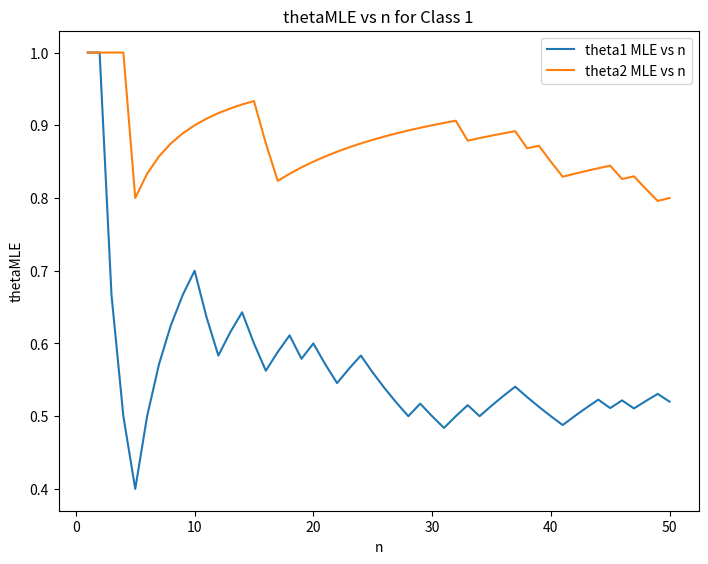
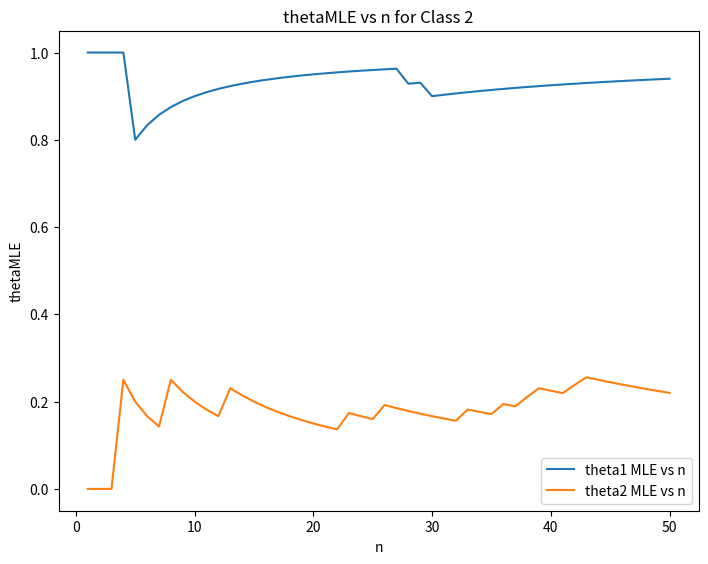
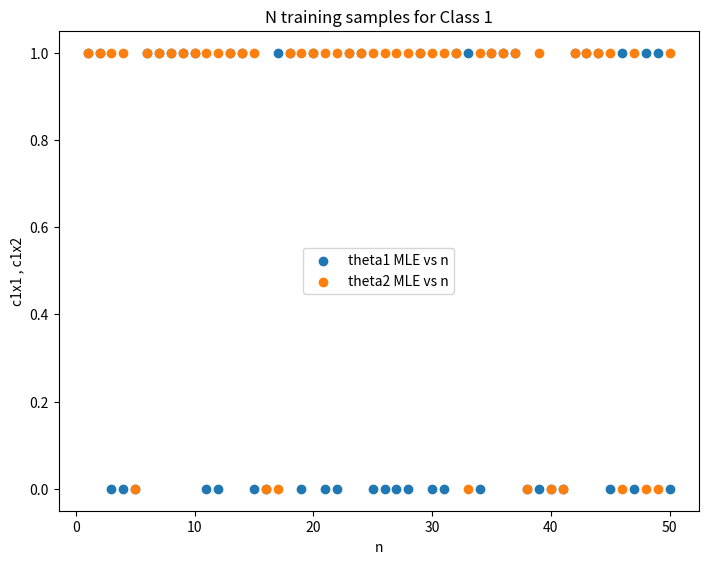
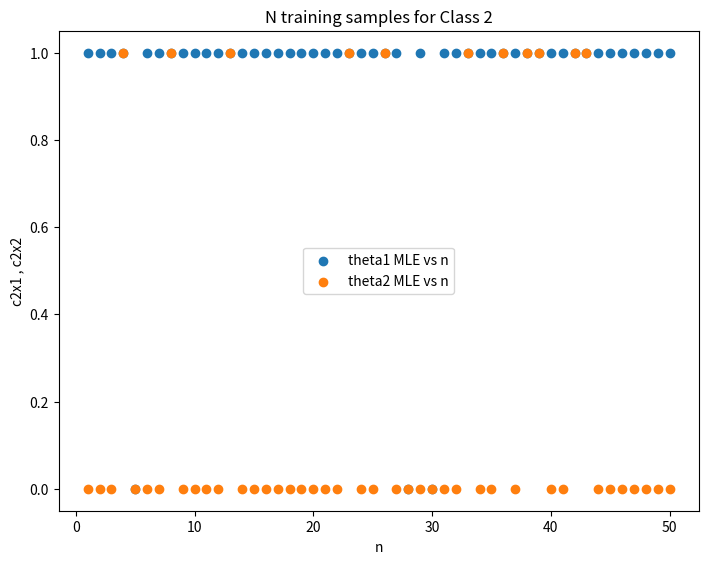
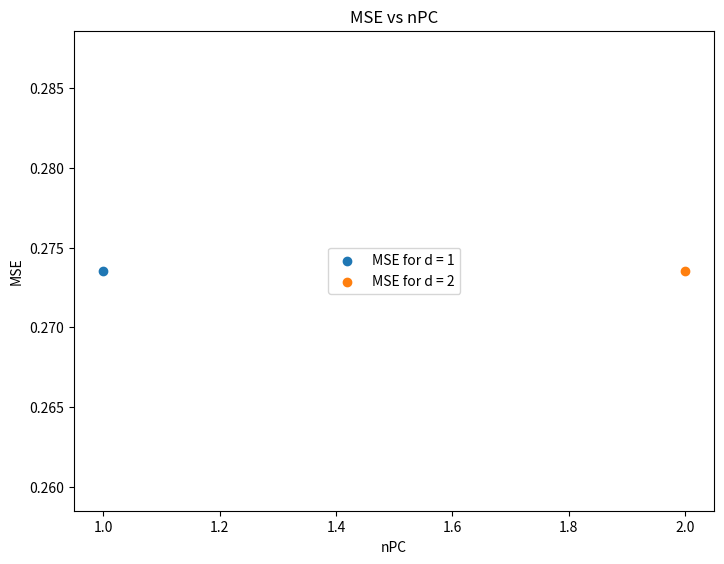

Write the Python code that produced these figures, in order.
# -*- coding: utf-8 -*-
"""
Assignment 2 - SML - Audit
"""

import numpy as np
import matplotlib.pyplot as plt
from scipy.stats import bernoulli
from scipy.stats import multivariate_normal
from numpy.linalg import eig

## Q1. a.
##### Generating 200 Multivariate Bernoulli Distributed Samples

c1x1b = bernoulli.rvs(0.5, size=100)
c1x2b = bernoulli.rvs(0.8, size=100)
c2x1b = bernoulli.rvs(0.9, size=100)
c2x2b = bernoulli.rvs(0.2, size=100)

c1x1 = []
c1x2 = []
c2x1 = []
c2x2 = []

# Converting the distribution into iteratable lists
for x1 in c1x1b:
    c1x1.append(x1)
for x2 in c1x2b:
    c1x2.append(x2)
for x1 in c2x1b:
    c2x1.append(x1)
for x2 in c2x2b:
    c2x2.append(x2)

c1x1_train = []
c1x2_train = []
c2x1_train = []
c2x2_train = []

c1x1_test = []
c1x2_test = []
c2x1_test = []
c2x2_test = []

# Splitting the data into train test splits
c1x1_train = c1x1[0:50]
c1x2_train = c1x2[0:50]
c2x1_train = c2x1[0:50]
c2x2_train = c2x2[0:50]

c1x1_test = c1x1[50:100]
c1x2_test = c1x2[50:100]
c2x1_test = c2x1[50:100]
c2x2_test = c2x2[50:100]

## Q1. b.
#### Creating the MLE function to be used for Class 1 and Class 2
def MLE(X):
    return ((1/len(X)) * np.sum(X))

#### Creating the list of MLEs calcualted after taking n observations at a time where n ranges from 1 to 50 and plotting the observations versus number of samples taken for the MLE for class 1

c1theta1MLE = MLE(c1x1_train)
c1theta2MLE = MLE(c1x2_train)
thetac1 = [c1theta1MLE, c1theta2MLE]

c1theta1MLEob = [] # Observations taking n samples at a time, where n = 1, 2, 3, ..., n for theta 1 of class 1
for i in range(50):
    c1theta1MLEob.append(MLE(c1x1_train[0:i+1]))

c1theta2MLEob = [] # Observations taking n samples at a time, where n = 1, 2, 3, ..., n for theta 2 of class 1
for i in range(50):
    c1theta2MLEob.append(MLE(c1x2_train[0:i+1]))

n = [i for i in range(1,51)]

# Plotting the MLE observations vs n samples
fig = plt.figure()
ax = fig.add_axes([0,0,1,1])
ax.plot(n, c1theta1MLEob, label='theta1 MLE vs n')
ax.plot(n, c1theta2MLEob, label='theta2 MLE vs n')
ax.legend(loc='upper right')
plt.xlabel('n')
plt.ylabel('thetaMLE')
plt.title('thetaMLE vs n for Class 1')
plt.show()

## Q1. c.
#### Creating the list of MLEs calcualted after taking n observations at a time where n ranges from 1 to 50 and plotting the observations versus number of samples taken for the MLE for class 2

c2theta1MLE = MLE(c2x1_train)
c2theta2MLE = MLE(c2x2_train)
thetac2 = [c2theta1MLE, c2theta2MLE]

c2theta1MLEob = [] # Observations taking n samples at a time, where n = 1, 2, 3, ..., n for theta 1 of class 2
for i in range(50):
    c2theta1MLEob.append(MLE(c2x1_train[0:i+1]))

c2theta2MLEob = [] # Observations taking n samples at a time, where n = 1, 2, 3, ..., n for theta 2 of class 2
for i in range(50):
    c2theta2MLEob.append(MLE(c2x2_train[0:i+1]))

fig = plt.figure()
ax = fig.add_axes([0,0,1,1])
ax.plot(n, c2theta1MLEob, label='theta1 MLE vs n')
ax.plot(n, c2theta2MLEob, label='theta2 MLE vs n')
ax.legend(loc='lower right')
plt.xlabel('n')
plt.ylabel('thetaMLE')
plt.title('thetaMLE vs n for Class 2')
plt.show()

## Q1. d.
#### Plotting the samples using a scatter plot

fig = plt.figure()
ax = fig.add_axes([0,0,1,1])
ax.scatter(n, c1x1_train, label='theta1 MLE vs n')
ax.scatter(n, c1x2_train, label='theta2 MLE vs n')
ax.legend(loc='center')
plt.xlabel('n')
plt.ylabel('c1x1 , c1x2')
plt.title('N training samples for Class 1')
plt.show()

fig = plt.figure()
ax = fig.add_axes([0,0,1,1])
ax.scatter(n, c2x1_train, label='theta1 MLE vs n')
ax.scatter(n, c2x2_train, label='theta2 MLE vs n')
ax.legend(loc='center')
plt.xlabel('n')
plt.ylabel('c2x1 , c2x2')
plt.title('N training samples for Class 2')
plt.show()

## Q1. e.
#### Classification of the test samples

# Function to find the discriminant of the Multivariate Bernoulli Distribution
def discriminant(x1, x2, thetac1, thetac2):
    nr = (x1 * np.log(thetac1[0])) + ((1 - x1) * np.log((1 - thetac1[0]))) + (x2 * np.log((thetac1[1]))) + ((1 - x2) * np.log((1 - thetac1[1])))
    dr = (x1 * np.log(thetac2[0])) + ((1 - x1) * np.log((1 - thetac2[0]))) + (x2 * np.log((thetac2[1]))) + ((1 - x2) * np.log((1 - thetac2[1])))
    g = nr/dr
    if g > 0:
        return 1
    else:
        return 2

# Finding out the results for the samples
cc = 0 # Count to keep track of correct classification
for x1, x2 in zip(c1x1_test, c1x2_test):
    g = discriminant(x1, x2, thetac1, thetac2)
    if g == 1:
        cc += 1
for x1, x2 in zip(c2x1_test, c2x2_test):
    g = discriminant(x1, x2, thetac1, thetac2)
    if g == 2:
        cc += 1

n = len(c1x1_test) + len(c2x1_test)
print("The number of correct classifications predicted out of {} test samples is {}".format(n ,cc))

## Q3.c.
#### Computing part a and c

X = np.array([[1, 0],[0, 1]])
mu = np.array([0.5, 0.5]) # Mean of X
Xc = np.array(X-mu) # Centralized Matrix of X
print("Centralized Xc = {}".format(Xc))
SXc = np.cov(Xc)
print("Covariance SXc = {}".format(SXc))
v, U = eig(SXc)
print("Eigan values = {}".format(v))
print("Eigan vectors = {}".format(U))
Y = np.dot(np.matrix.transpose(U),SXc) # U'Xc
print("Y = U'Xc = {}".format(Y))
UYdc = np.array(np.dot(U,Y) + mu) # Decentralized matrix of UY
print("UY + mean(X) = {}".format(UYdc))
d = np.subtract(UYdc, X) # Difference
ds = np.square(d) # Squared difference
MSE = ds.mean() # MSE
print("MSE = {}".format(MSE))

## Q3. d,e.

X = []
r=42
for i in range(2):
    x = multivariate_normal.rvs(mean = 0.5, cov=0.5, size=2, random_state=r)
    r += 1
    X.append(x)
mu = np.array([0.5, 0.5]) # Mean of X
Xc = np.array(X-mu) # Centralized Matrix of X
print("Centralized Xc = {}".format(Xc))
SXc = np.cov(Xc)
print("Covariance SXc = {}".format(SXc))
v, U = eig(SXc)
print("Eigan values = {}".format(v))
print("Eigan vectors = {}".format(U))
Y = np.dot(np.matrix.transpose(U),SXc) # U'Xc
print("Y = U'Xc = {}".format(Y))
UYdc = np.array(np.dot(U,Y) + mu) # Decentralized matrix of UY
print("UY + mean(X) = {}".format(UYdc))
d = np.subtract(UYdc, X) # Difference
ds = np.square(d) # Squared difference
MSE = ds.mean() # MSE
print("MSE = {}".format(MSE))

## Q 3. f.

Up1 = U[0] # For 2 principal component
Up2 = U # For 2 principal components
Y1 = np.dot(np.matrix.transpose(Up1),SXc) # Up1'Xc
Y2 = np.dot(np.matrix.transpose(Up2),SXc) # Up2'Xc
UpY1 = np.array(np.dot(Up1,Y1) + mu) # Decentralized matrix of UY
UpY2 = np.array(np.dot(Up2,Y2) + mu) # Decentralized matrix of UY
MSE1 = (np.square(np.subtract(UpY1,X))).mean()
MSE2 = (np.square(np.subtract(UpY1,X))).mean()
fig = plt.figure()
ax = fig.add_axes([0,0,1,1])
ax.scatter(1, MSE1, label='MSE for d = 1')
ax.scatter(2, MSE2, label='MSE for d = 2')
ax.legend(loc='center')
plt.xlabel('nPC')
plt.ylabel('MSE')
plt.title('MSE vs nPC')
plt.show()